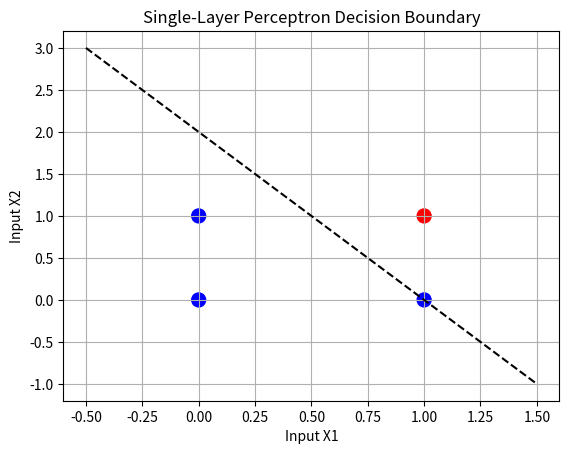

Write Python code to recreate this figure.
import numpy as np
import matplotlib.pyplot as plt

X = np.array([[0,0],
              [0,1],
              [1,0],
              [1,1]])
y = np.array([0, 0, 0, 1])

w = np.zeros(2)
b = 0
lr = 0.1
epochs = 20

def step(x):
    return 1 if x >= 0 else 0

for _ in range(epochs):
    for i in range(len(X)):
        z = np.dot(X[i], w) + b
        y_pred = step(z)
        error = y[i] - y_pred
        w += lr * error * X[i]
        b += lr * error

print("Weights:", w)
print("Bias:", b)
print("Predictions:")
for i in range(len(X)):
    print(X[i], "->", step(np.dot(X[i], w) + b))

plt.scatter(X[:,0], X[:,1], c=y, s=100, cmap='bwr')
x_vals = np.array([-0.5, 1.5])
y_vals = -(w[0]*x_vals + b) / w[1]
plt.plot(x_vals, y_vals, '--k')
plt.xlabel("Input X1")
plt.ylabel("Input X2")
plt.title("Single-Layer Perceptron Decision Boundary")
plt.grid()
plt.show()

# ---------------- Viva one-line explanation ----------------
# Trains a perceptron to learn AND logic and visualizes its decision boundary.
